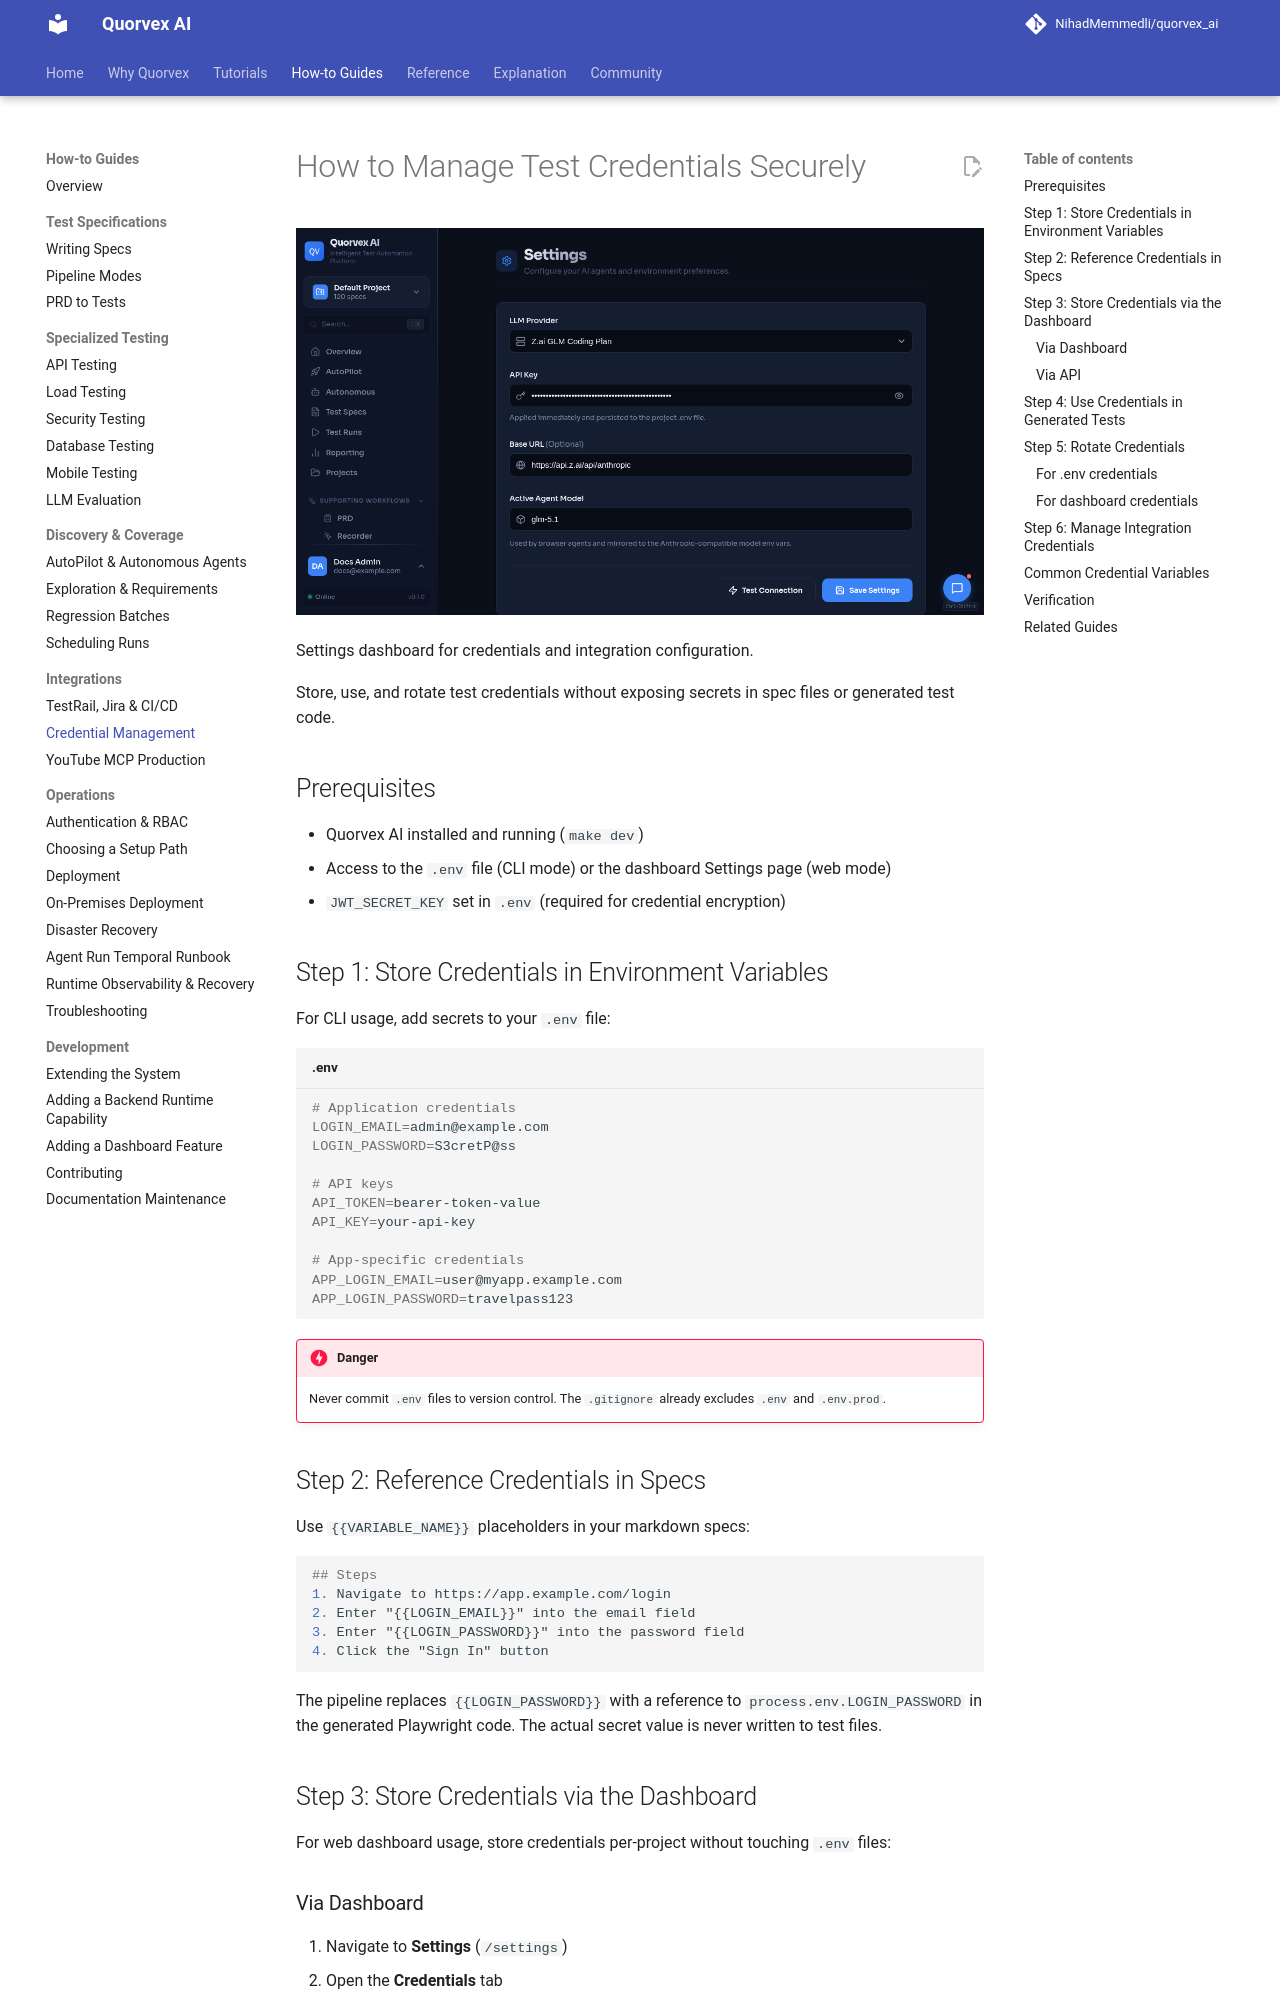

repository: karan01bhatt/5elements · page: guides/credential-management/index.html · generator: mkdocs

# How to Manage Test Credentials Securely

![Settings dashboard for credentials and integration configuration](../assets/ui/settings.png)

<p class="caption">Settings dashboard for credentials and integration configuration.</p>


Store, use, and rotate test credentials without exposing secrets in spec files or generated test code.

## Prerequisites

- Quorvex AI installed and running (`make dev`)
- Access to the `.env` file (CLI mode) or the dashboard Settings page (web mode)
- `JWT_SECRET_KEY` set in `.env` (required for credential encryption)

## Step 1: Store Credentials in Environment Variables

For CLI usage, add secrets to your `.env` file:

```bash title=".env"
# Application credentials
LOGIN_EMAIL=admin@example.com
LOGIN_PASSWORD=S3cretP@ss

# API keys
API_TOKEN=bearer-token-value
API_KEY=your-api-key

# App-specific credentials
APP_LOGIN_EMAIL=user@myapp.example.com
APP_LOGIN_PASSWORD=travelpass123
```

!!! danger
    Never commit `.env` files to version control. The `.gitignore` already excludes `.env` and `.env.prod`.

## Step 2: Reference Credentials in Specs

Use `{{VARIABLE_NAME}}` placeholders in your markdown specs:

```markdown
## Steps
1. Navigate to https://app.example.com/login
2. Enter "{{LOGIN_EMAIL}}" into the email field
3. Enter "{{LOGIN_PASSWORD}}" into the password field
4. Click the "Sign In" button
```

The pipeline replaces `{{LOGIN_PASSWORD}}` with a reference to `process.env.LOGIN_PASSWORD` in the generated Playwright code. The actual secret value is never written to test files.

## Step 3: Store Credentials via the Dashboard

For web dashboard usage, store credentials per-project without touching `.env` files:

### Via Dashboard

1. Navigate to **Settings** (`/settings`)
2. Open the **Credentials** tab
3. Click **Add Credential**
4. Enter:
   - **Key** -- the variable name (e.g., `LOGIN_PASSWORD`)
   - **Value** -- the secret value
5. Click **Save**
